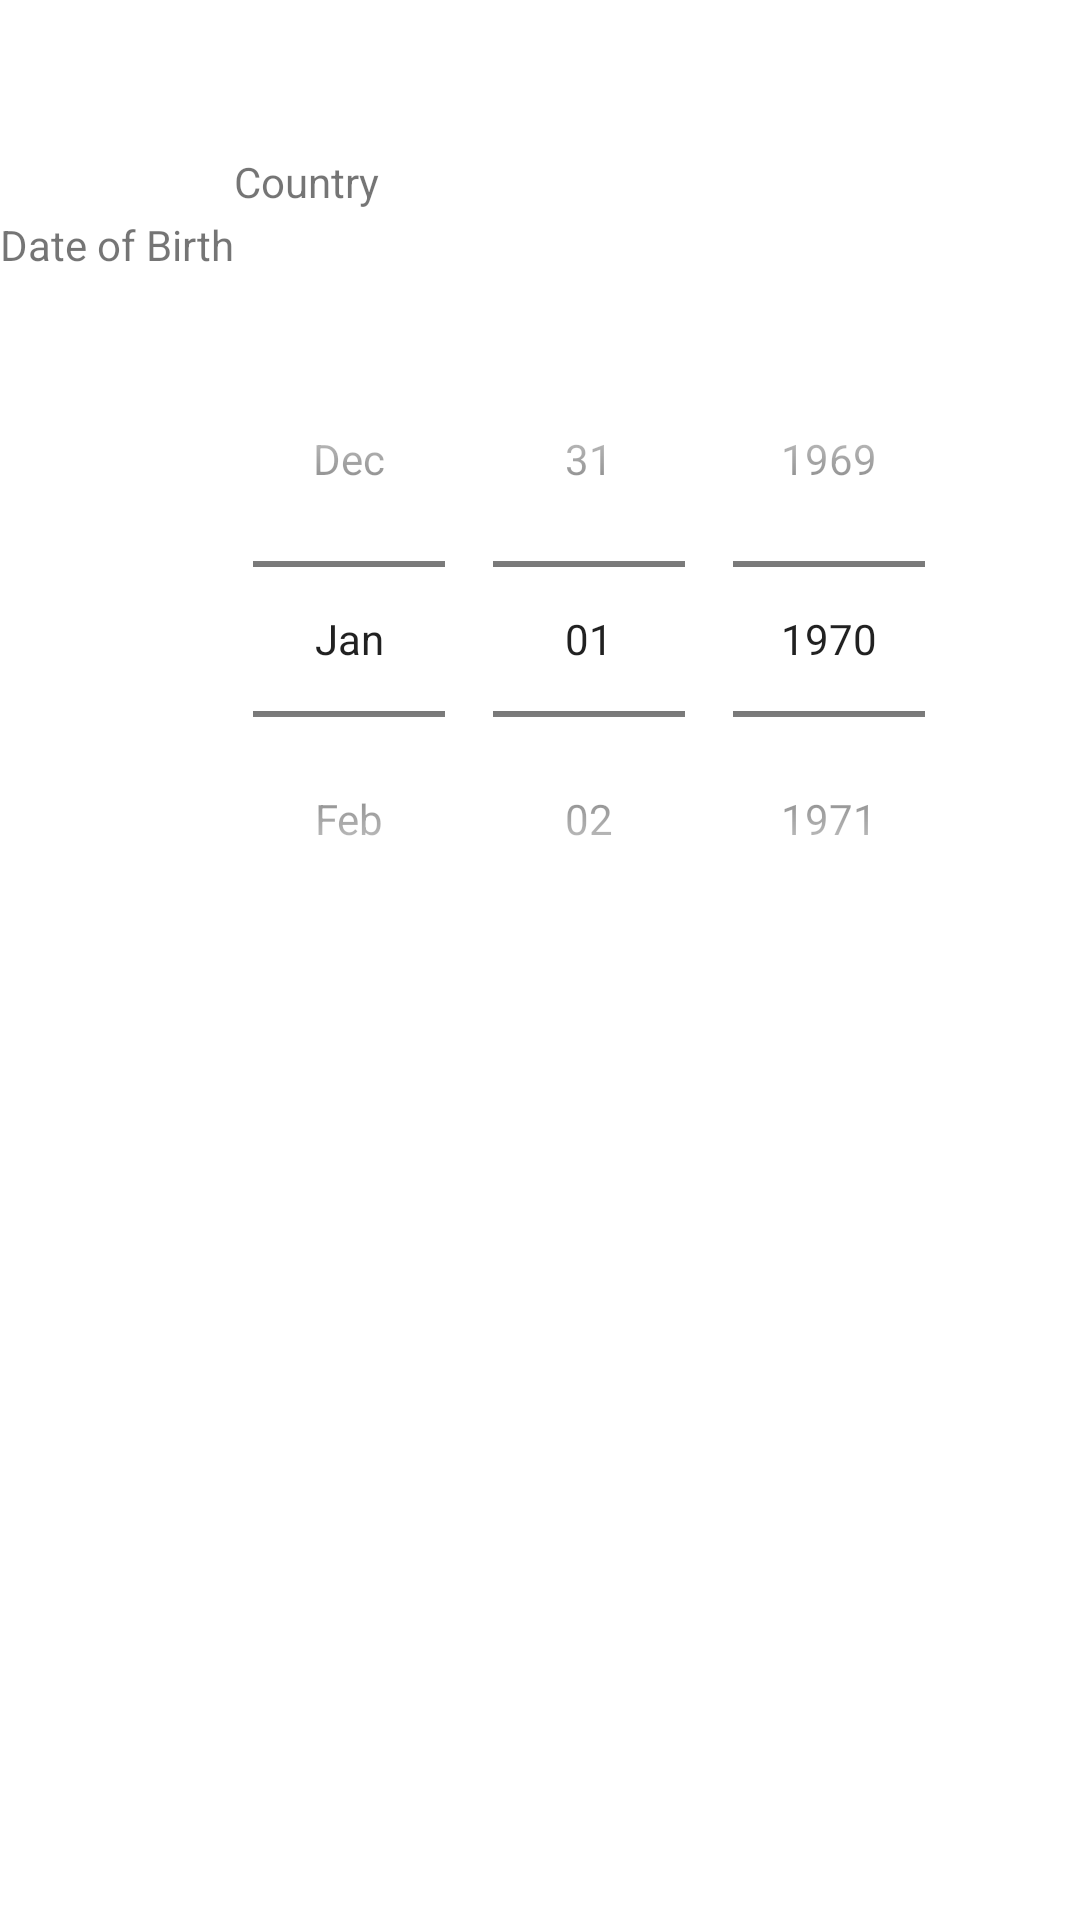

The Android layout XML behind this screen, and the referenced resources:
<!-- AndroidManifest.xml: application theme Theme.FormInputExample -->
<!-- res/layout/activity_main2.xml -->
<?xml version="1.0" encoding="utf-8"?>
<androidx.constraintlayout.widget.ConstraintLayout xmlns:android="http://schemas.android.com/apk/res/android"
    xmlns:app="http://schemas.android.com/apk/res-auto"
    xmlns:tools="http://schemas.android.com/tools"
    android:layout_width="match_parent"
    android:layout_height="match_parent"
    android:focusableInTouchMode="false"
    tools:context=".MainActivity2">

    <Spinner
        android:id="@+id/spinner"
        android:layout_width="218dp"
        android:layout_height="0dp"
        android:layout_marginBottom="604dp"
        android:entries="@array/CountryArray"
        android:spinnerMode="dropdown"
        app:layout_constraintBottom_toBottomOf="parent"
        app:layout_constraintEnd_toEndOf="parent"
        app:layout_constraintStart_toStartOf="parent"
        app:layout_constraintTop_toBottomOf="@+id/TextView" />

    <TextView
        android:id="@+id/TextView"
        android:layout_width="wrap_content"
        android:layout_height="wrap_content"
        android:layout_marginStart="7dp"
        android:layout_marginTop="51dp"
        android:layout_marginBottom="23dp"
        android:text="Country"
        app:layout_constraintBottom_toTopOf="@+id/spinner"
        app:layout_constraintStart_toStartOf="@+id/spinner"
        app:layout_constraintTop_toTopOf="parent" />

    <DatePicker
        android:id="@+id/datepicker"
        android:layout_width="401dp"
        android:layout_height="415dp"
        android:layout_marginBottom="118dp"
        android:calendarViewShown="false"
        android:datePickerMode="spinner"
        app:layout_constraintBottom_toBottomOf="parent"
        tools:layout_editor_absoluteX="7dp" />

    <TextView
        android:id="@+id/TextViewdate"
        android:layout_width="wrap_content"
        android:layout_height="wrap_content"
        android:layout_marginBottom="16dp"
        android:text="Date of Birth"
        app:layout_constraintBottom_toTopOf="@+id/datepicker"
        tools:layout_editor_absoluteX="104dp" />

</androidx.constraintlayout.widget.ConstraintLayout>
<!-- resources referenced by this layout -->
<resources>
  <string-array name="CountryArray">
          <item>England</item>
          <item>Northern Ireland</item>
          <item>Scotland</item>
          <item>Wales</item>
      </string-array>
  <style name="Theme.FormInputExample" parent="Theme.MaterialComponents.DayNight.DarkActionBar">
          
          <item name="colorPrimary">@color/purple_500</item>
          <item name="colorPrimaryVariant">@color/purple_700</item>
          <item name="colorOnPrimary">@color/white</item>
          
          <item name="colorSecondary">@color/teal_200</item>
          <item name="colorSecondaryVariant">@color/teal_700</item>
          <item name="colorOnSecondary">@color/black</item>
          
          <item name="android:statusBarColor">?attr/colorPrimaryVariant</item>
          
      </style>
  <!-- not gathered from this repository: default colours our renderer supplied (Android Studio template values) -->
  <color name="purple_500">#FF6200EE</color>
  <color name="purple_700">#FF3700B3</color>
  <color name="teal_200">#FF03DAC5</color>
  <color name="teal_700">#FF018786</color>
  <color name="black">#FF000000</color>
  <color name="white">#FFFFFFFF</color>
</resources>
